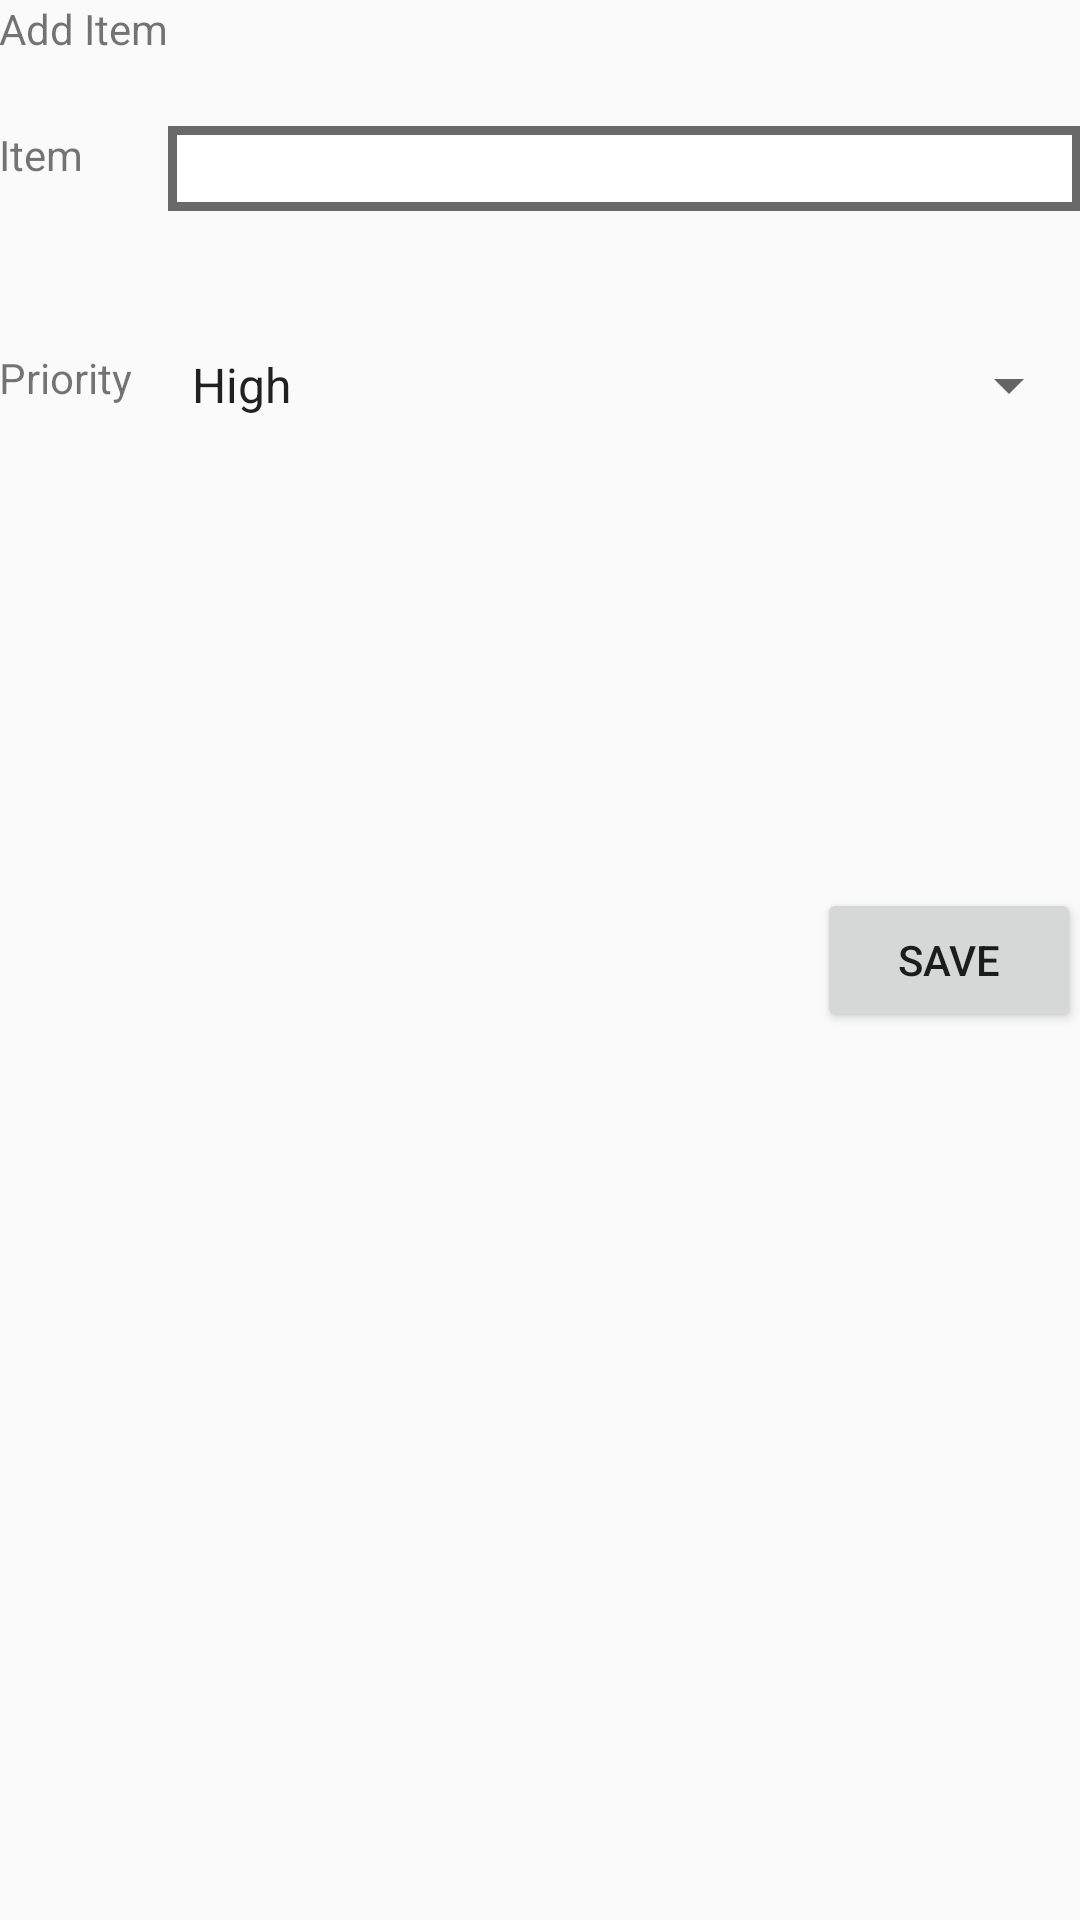

Write the Android layout XML for this screen, with the resource values it uses.
<!-- AndroidManifest.xml: application theme PolarThemeLogo -->
<!-- res/layout/add_item.xml -->
<RelativeLayout xmlns:android="http://schemas.android.com/apk/res/android"
    xmlns:tools="http://schemas.android.com/tools" android:layout_width="match_parent"
    android:layout_height="match_parent" android:paddingLeft="@dimen/activity_horizontal_margin"
    android:paddingRight="@dimen/activity_horizontal_margin"
    android:paddingTop="@dimen/activity_vertical_margin"
    android:paddingBottom="@dimen/activity_vertical_margin"
    tools:context="com.codepath.simpletodo.AddItemActivity"
    android:weightSum="1">

    <TextView android:text="@string/add_item" android:layout_width="wrap_content"
        android:layout_height="wrap_content"
        android:id="@+id/textView" />
    <EditText
        android:layout_width="fill_parent"
        android:layout_height="wrap_content"
        android:id="@+id/etAddItem"
        android:background="@drawable/edittext_bg"
        android:layout_marginTop="42dp"
        android:layout_alignParentRight="true"
        android:layout_alignParentEnd="true"
        android:layout_alignLeft="@+id/addSpinner"
        android:layout_alignStart="@+id/addSpinner" />


    <Spinner
        android:id="@+id/addSpinner"
        android:layout_width="fill_parent"
        android:layout_height="wrap_content"
        android:prompt="@string/priority"
        android:entries="@array/priority_array"
        android:spinnerMode="dropdown"
        android:layout_below="@+id/etAddItem"
        android:layout_alignParentRight="true"
        android:layout_alignParentEnd="true"
        android:layout_marginTop="46dp"
        android:layout_toRightOf="@+id/textView"
        android:layout_toEndOf="@+id/textView" />

    <Button
        android:layout_width="wrap_content"
        android:layout_height="wrap_content"
        android:text="Save"
        android:id="@+id/btnAddSave"
        android:onClick="onAddSaveItem"
        android:layout_centerVertical="true"
        android:layout_alignRight="@+id/addSpinner"
        android:layout_alignEnd="@+id/addSpinner" />

    <TextView
        android:layout_width="wrap_content"
        android:layout_height="wrap_content"
        android:text="Item"
        android:id="@+id/textView2"
        android:layout_alignTop="@+id/etAddItem"
        android:layout_alignParentLeft="true"
        android:layout_alignParentStart="true"
        android:layout_alignBottom="@+id/etAddItem"
        android:layout_toLeftOf="@+id/etAddItem"
        android:layout_toStartOf="@+id/etAddItem" />

    <TextView
        android:layout_width="wrap_content"
        android:layout_height="wrap_content"
        android:text="Priority"
        android:id="@+id/textView3"
        android:layout_alignTop="@+id/addSpinner"
        android:layout_alignParentLeft="true"
        android:layout_alignParentStart="true" />


</RelativeLayout>
<!-- resources referenced by this layout -->
<resources>
  <string-array name="priority_array">
          <item>High</item>
          <item>Medium</item>
          <item>Low</item>
      </string-array>
  <!-- drawable edittext_bg (drawable) -->
  <?xml version="1.0" encoding="UTF-8" ?>
  <shape xmlns:android="http://schemas.android.com/apk/res/android">
      <solid android:color="#ffffff" />
      <stroke android:width="3dp" android:color="#696969" />
      <padding android:left="2dp" android:top="2dp" android:right="2dp" android:bottom="2dp" />
  </shape>
  <string name="add_item"> Add Item</string>
  <string name="priority">Choose a Priority</string>
  <style name="PolarThemeLogo" parent="Theme.AppCompat.Light.DarkActionBar">
          <item name="colorPrimary">@color/black</item>
          <item name="colorPrimaryDark">@color/black</item>
          <item name="colorAccent">@color/blue</item>
          <item name="actionBarStyle">@style/MyActionBarLogo</item>
          <item name="android:windowContentOverlay">@null</item>
      </style>
  <item name="black" type="color">#000000</item>
  <item name="blue" type="color">#FF33B5E5</item>
  <style name="MyActionBarLogo" parent="@style/Widget.AppCompat.Light.ActionBar">
          <item name="background">@color/black</item>
          <item name="logo">@drawable/list</item>
          <item name="displayOptions">useLogo|showHome</item>
      </style>
</resources>
